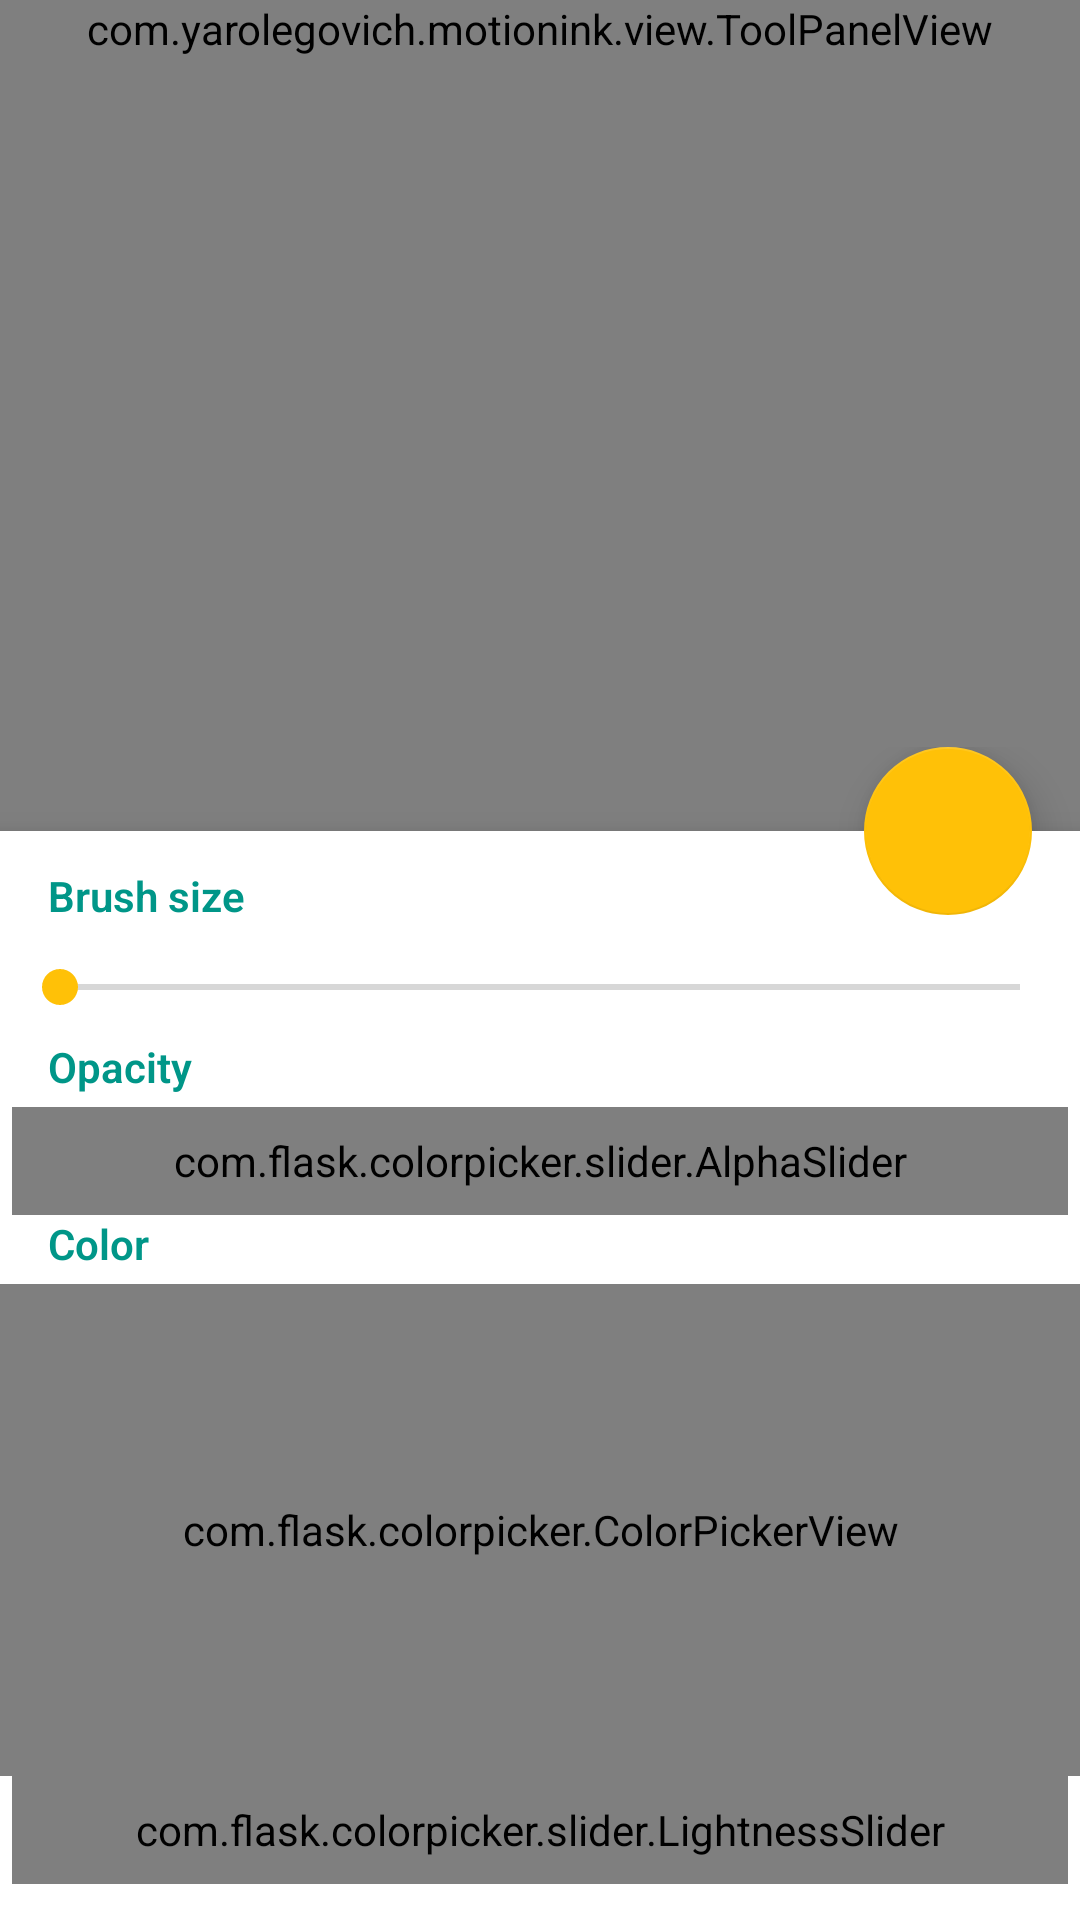

The Android layout XML behind this screen, and the referenced resources:
<!-- AndroidManifest.xml: application theme AppTheme -->
<!-- res/layout/activity_main.xml -->
<?xml version="1.0" encoding="utf-8"?>
<android.support.design.widget.CoordinatorLayout xmlns:android="http://schemas.android.com/apk/res/android"
    xmlns:tools="http://schemas.android.com/tools"
    android:id="@+id/container"
    android:layout_width="match_parent"
    android:layout_height="match_parent"
    android:animateLayoutChanges="true">

    <LinearLayout
        android:layout_width="match_parent"
        android:layout_height="match_parent"
        android:background="#bdbdbd"
        android:orientation="vertical">

        <com.yarolegovich.motionink.view.ToolPanelView
            android:id="@+id/tool_panel"
            android:layout_width="match_parent"
            android:layout_height="wrap_content" />

        <FrameLayout
            android:layout_width="match_parent"
            android:layout_height="0dp"
            android:layout_weight="1"
            android:background="#bdbdbd">

            <FrameLayout
                android:layout_width="match_parent"
                android:layout_height="5dp"
                android:background="@drawable/shadow_down" />
        </FrameLayout>

        <com.yarolegovich.motionink.view.SquareSurfaceView
            android:id="@+id/drawing_surface"
            android:layout_width="match_parent"
            android:layout_height="match_parent" />

        <View
            android:layout_width="match_parent"
            android:layout_height="0dp"
            android:layout_weight="1"
            android:background="#bdbdbd" />

        <com.yarolegovich.motionink.view.SlideView
            android:id="@+id/slide_view"
            android:layout_width="match_parent"
            android:layout_height="wrap_content" />
    </LinearLayout>

    <FrameLayout
        android:id="@+id/overlay"
        android:layout_width="match_parent"
        android:layout_height="match_parent" />

    <com.yarolegovich.motionink.view.PresentationControlView
        android:id="@+id/presentation_controls"
        android:layout_width="match_parent"
        android:layout_height="wrap_content"
        android:visibility="invisible" />

    <com.yarolegovich.motionink.view.PresentationSpeedView
        android:id="@+id/presentation_speed"
        android:layout_width="match_parent"
        android:layout_height="wrap_content"
        android:layout_gravity="bottom"
        android:visibility="invisible" />


    <include
        android:id="@+id/bottom_sheet"
        layout="@layout/bottomsheet_brush_configure" />
</android.support.design.widget.CoordinatorLayout>
<!-- res/layout/bottomsheet_brush_configure.xml (included above) -->
<?xml version="1.0" encoding="utf-8"?>
<FrameLayout xmlns:android="http://schemas.android.com/apk/res/android"
    xmlns:app="http://schemas.android.com/apk/res-auto"
    android:layout_width="match_parent"
    android:layout_height="wrap_content"
    app:layout_behavior="@string/bottom_sheet_behavior">

    <LinearLayout
        android:layout_width="match_parent"
        android:layout_height="wrap_content"
        android:layout_marginTop="28dp"
        android:elevation="8dp"
        android:background="@android:color/white"
        android:orientation="vertical"
        android:paddingBottom="12dp"
        android:paddingTop="12dp">

        <TextView
            style="@style/MaterialHeader"
            android:layout_width="wrap_content"
            android:layout_height="wrap_content"
            android:text="@string/brush_size" />

        <android.support.v7.widget.AppCompatSeekBar
            android:id="@+id/width_slider"
            android:layout_width="match_parent"
            android:layout_height="wrap_content"
            android:layout_marginBottom="8dp"
            android:layout_marginLeft="4dp"
            android:layout_marginRight="4dp"
            android:layout_marginTop="8dp" />

        <TextView
            style="@style/MaterialHeader"
            android:layout_width="wrap_content"
            android:layout_height="wrap_content"
            android:text="@string/opacity" />

        <com.flask.colorpicker.slider.AlphaSlider
            android:id="@+id/v_alpha_slider"
            android:layout_width="match_parent"
            android:layout_height="36dp"
            android:layout_marginLeft="4dp"
            android:layout_marginRight="4dp" />

        <TextView
            style="@style/MaterialHeader"
            android:layout_width="wrap_content"
            android:layout_height="wrap_content"
            android:text="@string/color" />

        <com.flask.colorpicker.ColorPickerView
            android:id="@+id/color_picker_view"
            android:layout_width="match_parent"
            android:layout_height="164dp"
            android:layout_gravity="center_horizontal"
            app:alphaSlider="true"
            app:alphaSliderView="@+id/v_alpha_slider"
            app:density="5"
            app:lightnessSlider="true"
            app:lightnessSliderView="@+id/v_lightness_slider"
            app:wheelType="CIRCLE" />

        <com.flask.colorpicker.slider.LightnessSlider
            android:id="@+id/v_lightness_slider"
            android:layout_width="match_parent"
            android:layout_height="36dp"
            android:layout_marginLeft="4dp"
            android:layout_marginRight="4dp" />

    </LinearLayout>

    <android.support.design.widget.FloatingActionButton
        android:id="@+id/fab"
        android:layout_width="wrap_content"
        android:layout_height="wrap_content"
        android:layout_gravity="right"
        android:layout_marginLeft="16dp"
        android:layout_marginRight="16dp"
        app:elevation="8dp"
        android:src="@drawable/ic_settings_white_24dp" />
</FrameLayout>
<!-- resources referenced by this layout -->
<resources>
  <!-- drawable shadow_down (drawable) -->
  <?xml version="1.0" encoding="utf-8"?>
  <shape xmlns:android="http://schemas.android.com/apk/res/android">
      <gradient
          android:angle="-90"
          android:endColor="@android:color/transparent"
          android:startColor="#88909090" />
  </shape>
  <string name="brush_size">Brush size</string>
  <string name="color">Color</string>
  <string name="opacity">Opacity</string>
  <style name="MaterialHeader">
          <item name="android:paddingLeft">16dp</item>
          <item name="android:paddingRight">16dp</item>
          <item name="android:layout_marginBottom">4dp</item>
          <item name="android:textStyle">bold</item>
          <item name="android:textColor">?attr/colorPrimary</item>
          <item name="android:singleLine">true</item>
          <item name="android:fontFamily">sans-serif-light</item>
      </style>
  <style name="AppTheme" parent="Theme.AppCompat.Light.NoActionBar">
          
          <item name="colorPrimary">@color/colorPrimary</item>
          <item name="colorPrimaryDark">@color/colorPrimaryDark</item>
          <item name="colorAccent">@color/colorAccent</item>
          <item name="android:windowContentTransitions">true</item>
      </style>
  <color name="colorPrimary">#009688</color>
  <color name="colorPrimaryDark">#00796B</color>
  <color name="colorAccent">#FFC107</color>
</resources>
